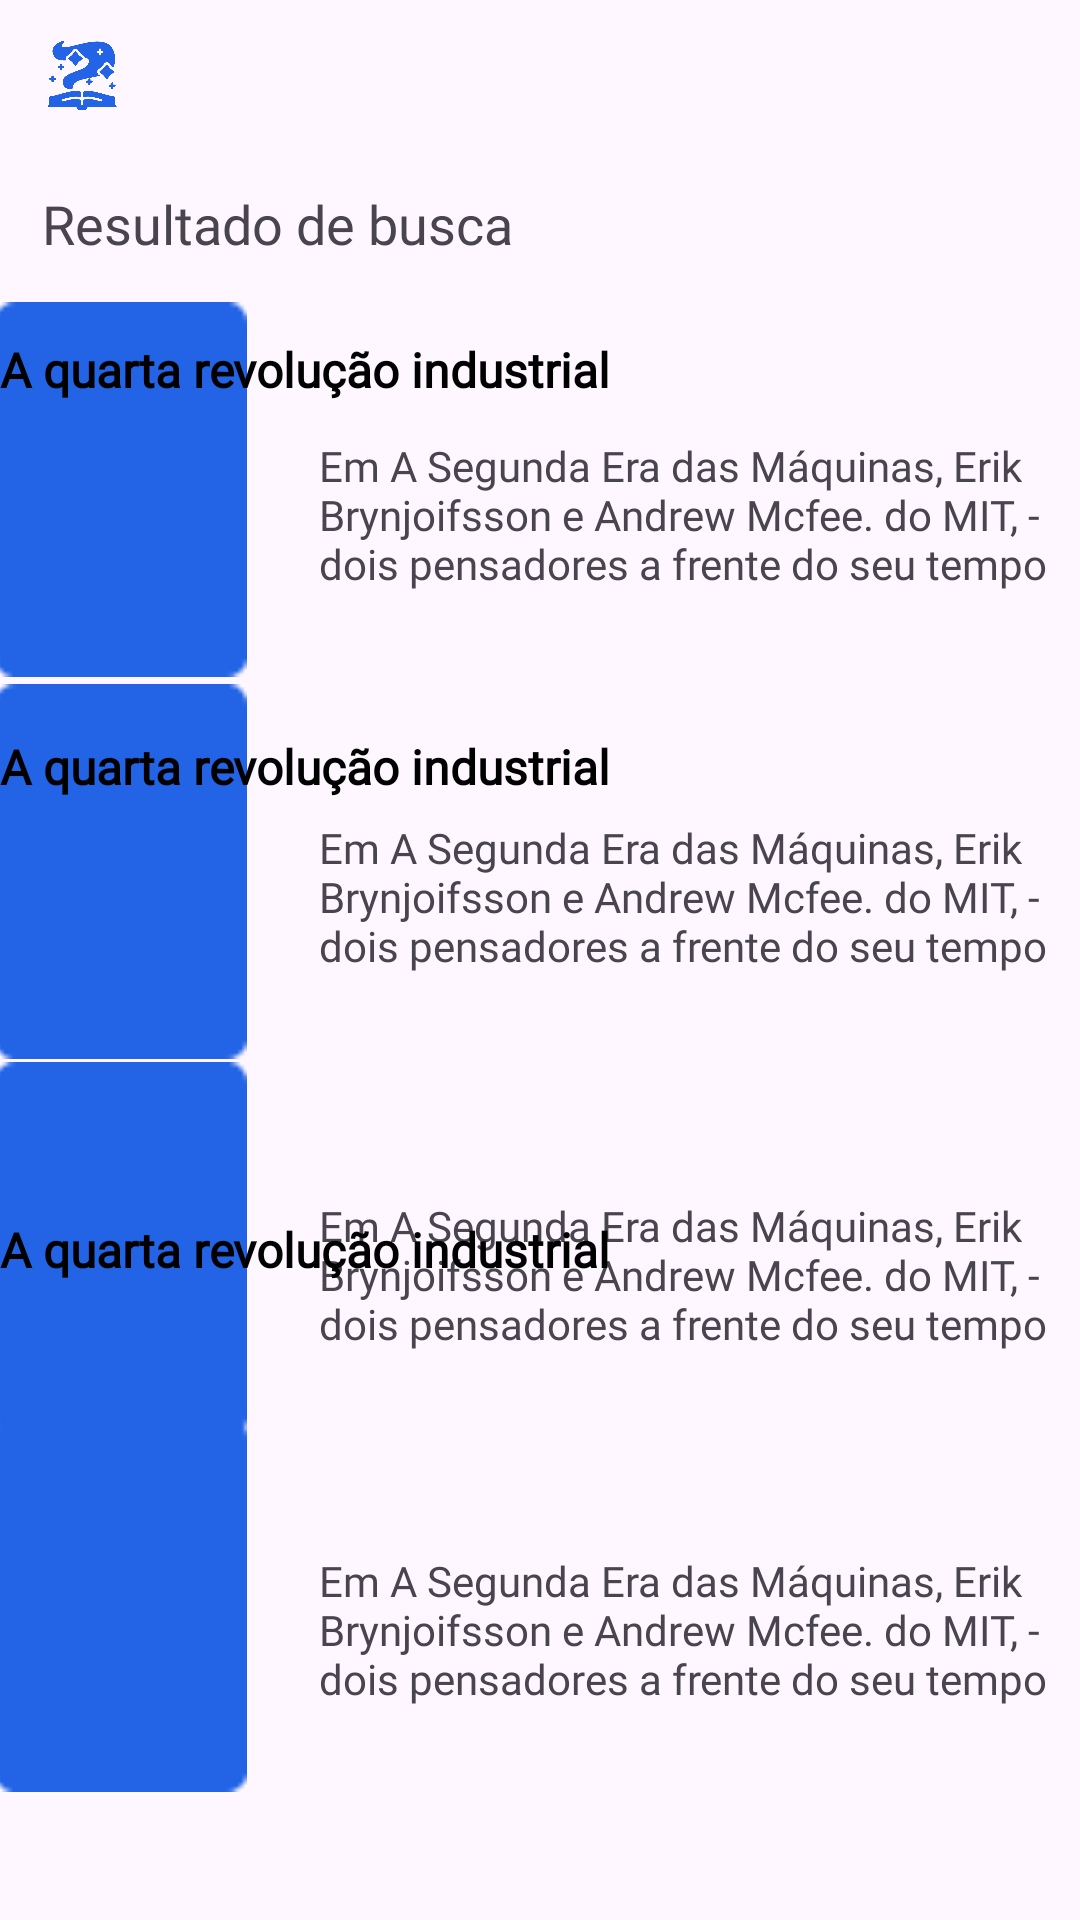

Android layout source for this screen:
<!-- AndroidManifest.xml: application theme Theme.Biblioteca_inteligente_mobile -->
<!-- res/layout/activity_resultado_busca.xml -->
<?xml version="1.0" encoding="utf-8"?>
<androidx.constraintlayout.widget.ConstraintLayout xmlns:android="http://schemas.android.com/apk/res/android"
    xmlns:app="http://schemas.android.com/apk/res-auto"
    xmlns:tools="http://schemas.android.com/tools"
    android:layout_width="match_parent"
    android:layout_height="match_parent"
    app:layout_goneMarginBottom="70dp">

    <LinearLayout
        android:id="@+id/caixa1"
        android:layout_width="374dp"
        android:layout_height="125dp"
        android:layout_marginTop="20dp"
        android:orientation="horizontal"
        app:layout_constraintBottom_toBottomOf="parent"
        app:layout_constraintEnd_toEndOf="parent"
        app:layout_constraintHorizontal_bias="0.432"
        app:layout_constraintStart_toStartOf="parent"
        app:layout_constraintTop_toTopOf="parent"
        app:layout_constraintVertical_bias="0.163">

        <LinearLayout
            android:layout_width="92dp"
            android:layout_height="match_parent"
            android:orientation="horizontal">

            <ImageView
                android:id="@+id/imageView10"
                android:layout_width="wrap_content"
                android:layout_height="match_parent"
                android:layout_weight="1"
                app:srcCompat="@drawable/livro__2_" />
        </LinearLayout>

        <FrameLayout
            android:layout_width="247dp"
            android:layout_height="74dp"
            android:layout_marginStart="20dp"
            android:layout_marginLeft="20dp"
            android:layout_marginTop="45dp">

            <TextView
                android:id="@+id/textView2"
                android:layout_width="match_parent"
                android:layout_height="69dp"
                android:fontFamily="@font/inter"
                android:text="Em A Segunda Era das Máquinas, Erik Brynjoifsson e Andrew Mcfee. do MIT, - dois pensadores a frente do seu tempo" />

        </FrameLayout>

    </LinearLayout>

    <TextView
        android:id="@+id/textView"
        android:layout_width="wrap_content"
        android:layout_height="wrap_content"
        android:clickable="false"
        android:fontFamily="@font/inria_sans_bold"
        android:text="Resultado de busca"
        android:textSize="18sp"
        app:layout_constraintBottom_toBottomOf="parent"
        app:layout_constraintEnd_toEndOf="parent"
        app:layout_constraintHorizontal_bias="0.069"
        app:layout_constraintStart_toStartOf="parent"
        app:layout_constraintTop_toTopOf="parent"
        app:layout_constraintVertical_bias="0.101" />

    <ImageView
        android:id="@+id/imageView2"
        android:layout_width="24dp"
        android:layout_height="23dp"
        app:layout_constraintBottom_toBottomOf="parent"
        app:layout_constraintEnd_toEndOf="parent"
        app:layout_constraintHorizontal_bias="0.046"
        app:layout_constraintStart_toStartOf="parent"
        app:layout_constraintTop_toTopOf="parent"
        app:layout_constraintVertical_bias="0.022"
        app:srcCompat="@drawable/logoazul" />

    <LinearLayout
        android:id="@+id/caixa2"
        android:layout_width="374dp"
        android:layout_height="125dp"
        android:layout_marginTop="20dp"
        android:orientation="horizontal"
        app:layout_constraintBottom_toBottomOf="parent"
        app:layout_constraintEnd_toEndOf="parent"
        app:layout_constraintHorizontal_bias="0.432"
        app:layout_constraintStart_toStartOf="parent"
        app:layout_constraintTop_toTopOf="parent"
        app:layout_constraintVertical_bias="0.42">

        <LinearLayout
            android:id="@+id/div_imagem"
            android:layout_width="92dp"
            android:layout_height="match_parent"
            android:orientation="horizontal">

            <ImageView
                android:id="@+id/imageView4"
                android:layout_width="match_parent"
                android:layout_height="match_parent"
                android:layout_weight="1"
                app:srcCompat="@drawable/livro__2_" />

        </LinearLayout>

        <FrameLayout
            android:layout_width="248dp"
            android:layout_height="74dp"
            android:layout_marginStart="20dp"
            android:layout_marginLeft="20dp"
            android:layout_marginTop="45dp">

            <TextView
                android:id="@+id/textView4"
                android:layout_width="match_parent"
                android:layout_height="match_parent"
                android:fontFamily="@font/inter"
                android:text="Em A Segunda Era das Máquinas, Erik Brynjoifsson e Andrew Mcfee. do MIT, - dois pensadores a frente do seu tempo" />
        </FrameLayout>

    </LinearLayout>

    <LinearLayout
        android:id="@+id/caixa3"
        android:layout_width="374dp"
        android:layout_height="125dp"
        android:layout_marginTop="20dp"
        android:orientation="horizontal"
        app:layout_constraintBottom_toBottomOf="parent"
        app:layout_constraintEnd_toEndOf="parent"
        app:layout_constraintHorizontal_bias="0.432"
        app:layout_constraintStart_toStartOf="parent"
        app:layout_constraintTop_toTopOf="parent"
        app:layout_constraintVertical_bias="0.675">

        <LinearLayout
            android:layout_width="92dp"
            android:layout_height="match_parent"
            android:orientation="horizontal">

            <ImageView
                android:id="@+id/imageView8"
                android:layout_width="wrap_content"
                android:layout_height="match_parent"
                android:layout_weight="1"
                app:srcCompat="@drawable/livro__2_" />
        </LinearLayout>

        <FrameLayout
            android:layout_width="248dp"
            android:layout_height="76dp"
            android:layout_marginStart="20dp"
            android:layout_marginLeft="20dp"
            android:layout_marginTop="45dp">

            <TextView
                android:id="@+id/textView6"
                android:layout_width="match_parent"
                android:layout_height="wrap_content"
                android:fontFamily="@font/inter"
                android:text="Em A Segunda Era das Máquinas, Erik Brynjoifsson e Andrew Mcfee. do MIT, - dois pensadores a frente do seu tempo" />
        </FrameLayout>
    </LinearLayout>

    <LinearLayout
        android:id="@+id/caixa4"
        android:layout_width="374dp"
        android:layout_height="125dp"
        android:layout_marginTop="20dp"
        android:orientation="horizontal"
        app:layout_constraintBottom_toBottomOf="parent"
        app:layout_constraintEnd_toEndOf="parent"
        app:layout_constraintHorizontal_bias="0.432"
        app:layout_constraintStart_toStartOf="parent"
        app:layout_constraintTop_toTopOf="parent"
        app:layout_constraintVertical_bias="0.914">

        <LinearLayout
            android:layout_width="92dp"
            android:layout_height="match_parent"
            android:orientation="horizontal">

            <ImageView
                android:id="@+id/imageView9"
                android:layout_width="wrap_content"
                android:layout_height="match_parent"
                android:layout_weight="1"
                app:srcCompat="@drawable/livro__2_" />
        </LinearLayout>

        <FrameLayout
            android:layout_width="248dp"
            android:layout_height="74dp"
            android:layout_marginStart="20dp"
            android:layout_marginLeft="20dp"
            android:layout_marginTop="45dp">

            <TextView
                android:id="@+id/textView7"
                android:layout_width="match_parent"
                android:layout_height="wrap_content"
                android:fontFamily="@font/inter"
                android:text="Em A Segunda Era das Máquinas, Erik Brynjoifsson e Andrew Mcfee. do MIT, - dois pensadores a frente do seu tempo" />
        </FrameLayout>
    </LinearLayout>

    <TextView
        android:id="@+id/textView8"
        android:layout_width="wrap_content"
        android:layout_height="wrap_content"
        android:layout_marginBottom="80dp"
        android:fontFamily="@font/inter"
        android:text="A quarta revolução industrial"
        android:textColor="#000000"
        android:textSize="16sp"
        android:textStyle="bold"
        app:layout_constraintBottom_toBottomOf="@+id/caixa1"
        app:layout_constraintTop_toTopOf="@+id/caixa1"
        tools:layout_editor_absoluteX="132dp" />

    <TextView
        android:id="@+id/textView9"
        android:layout_width="wrap_content"
        android:layout_height="wrap_content"
        android:layout_marginBottom="70dp"
        android:fontFamily="@font/inter"
        android:text="A quarta revolução industrial"
        android:textColor="#000000"
        android:textSize="16sp"
        android:textStyle="bold"
        app:layout_constraintBottom_toBottomOf="@+id/caixa2"
        app:layout_constraintTop_toTopOf="@+id/caixa2"
        tools:layout_editor_absoluteX="124dp" />

    <TextView
        android:id="@+id/textView10"
        android:layout_width="wrap_content"
        android:layout_height="wrap_content"
        android:layout_margin="2dp"
        android:fontFamily="@font/inter"
        android:text="A quarta revolução industrial"
        android:textColor="#000000"
        android:textSize="16sp"
        android:textStyle="bold"
        app:layout_constraintBottom_toBottomOf="@+id/caixa3"
        app:layout_constraintTop_toTopOf="@+id/caixa3"
        app:layout_marginBaseline="70dp"
        tools:layout_editor_absoluteX="187dp" />


</androidx.constraintlayout.widget.ConstraintLayout>
<!-- resources referenced by this layout -->
<resources>
  <!-- drawable livro__2_: png bitmap (drawable, 384 bytes) -->
  <!-- drawable logoazul: png bitmap (drawable, 30946 bytes) -->
  <style name="Theme.Biblioteca_inteligente_mobile" parent="Base.Theme.Biblioteca_inteligente_mobile" />
  <style name="Base.Theme.Biblioteca_inteligente_mobile" parent="Theme.Material3.DayNight.NoActionBar">
           <item name="colorPrimary">@color/azul</item>
      </style>
  <color name="azul">#2264E5</color>
</resources>
